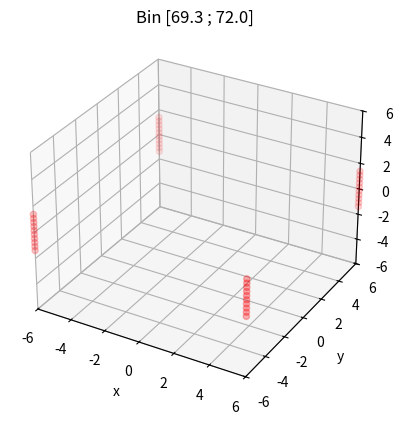

Generate this figure with matplotlib:
from mpl_toolkits.mplot3d import axes3d
import matplotlib.pyplot as plt
import numpy as np
from matplotlib.colors import LinearSegmentedColormap

##CREATE COLOR MAPS
def customColorMap(r, g, b, a):
	colors = [(r, g, b, a), [r, g ,b, a]]  # R -> R
	n_bin = 10  # Discretizes the interpolation into bins
	cmap_name = 'my_list'
	cm = LinearSegmentedColormap.from_list(cmap_name, colors, N=n_bin)
	return cm

def f(x, y, z):
    return (x ** 2 + y ** 2 - z ** 2)

#For each X, Y and Z, gets a V value
points_per_axis = 40

xs = np.linspace(-6, 6, points_per_axis)
ys = np.linspace(-6, 6, points_per_axis)
zs = np.linspace(-6, 6, points_per_axis)
X,Y,Z = np.meshgrid(xs,ys,zs)
V = f(X,Y,Z) #30*30*30 array

#We want to discretize V into several plots of different colors based
#on the value of V
nb_bins = points_per_axis
mini = np.min(V)
maxi = np.max(V)
bins = np.linspace(mini, maxi, nb_bins + 1)

fig = plt.figure()
ax = plt.axes(projection='3d')
ax.set_xlabel('x')
ax.set_ylabel('y')
ax.set_zlabel('z')
ax.set_xlim3d(-6, 6)
ax.set_ylim3d(-6, 6)
ax.set_zlim3d(-6, 6)

for i in range(nb_bins):
	print("Bin : ",str(i + 1))
	plt.cla()

	ax.set_title('Bin [' + str(round(bins[i], 1)) + " ; " + str(round(bins[i+1], 1)) + "]")
	ax.set_xlabel('x')
	ax.set_ylabel('y')
	ax.set_zlabel('z')
	ax.set_xlim3d(-6, 6)
	ax.set_ylim3d(-6, 6)
	ax.set_zlim3d(-6, 6)

	xi = np.array([])
	yi = np.array([])
	zi = np.array([])
	

	for x in range(points_per_axis):
		for y in range(points_per_axis):
			for z in range(points_per_axis):
				
				if V[x,y,z] > bins[i] and V[x,y,z] <= bins[i+1]:

					xi = np.append(xi,xs[x])
					yi = np.append(yi,ys[y])
					zi = np.append(zi,zs[z])
	
	if len(zi) == 0:
		continue
	ax.scatter(xi, yi, zi, c=[(i/nb_bins,0,1-i/nb_bins,0.3)], vmin=np.nanmin(zi), vmax=np.nanmax(zi))
	plt.savefig("fig"+str(i)+".png")


